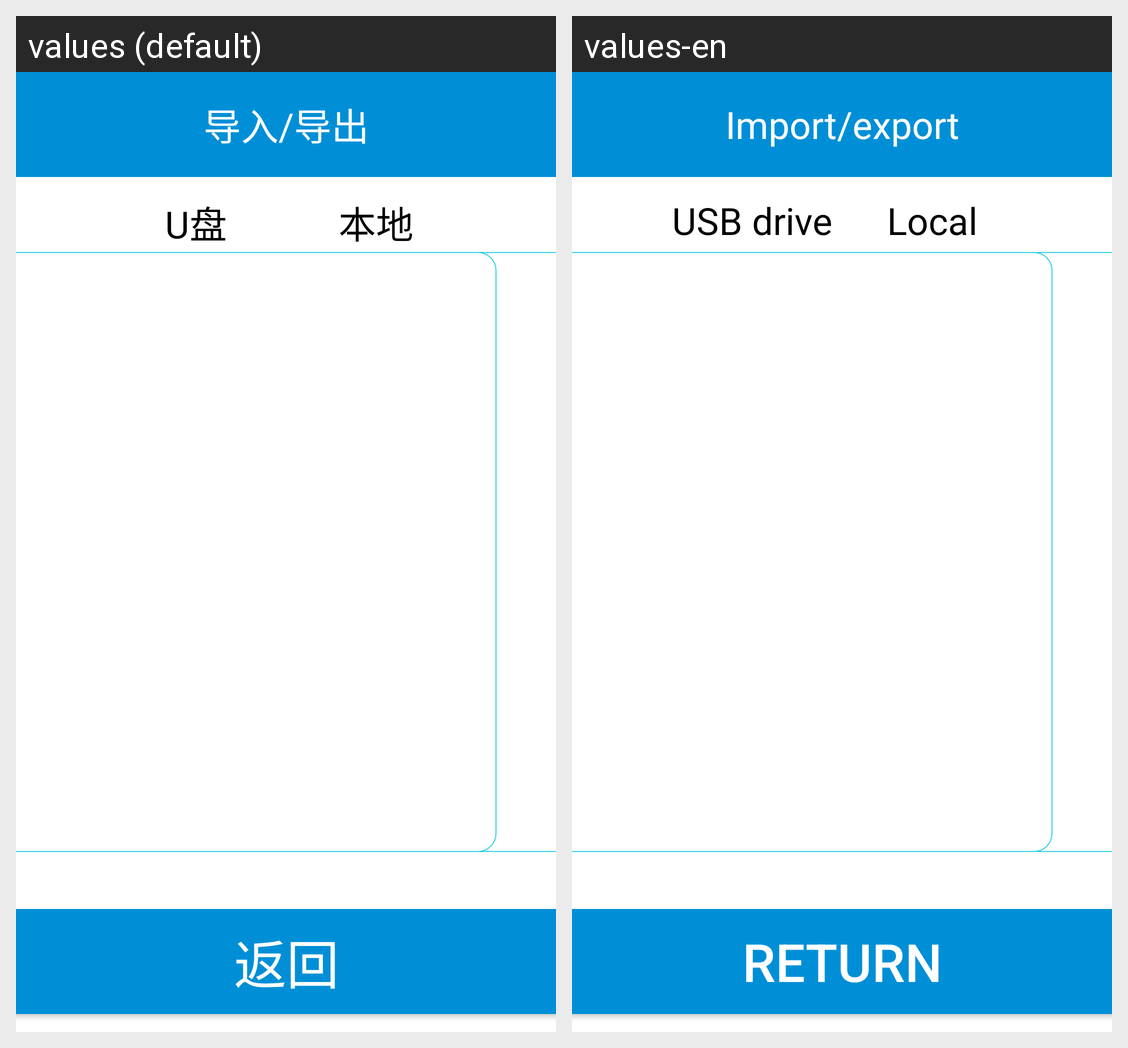

The Android screen above is rendered under two locales of the same app. Produce the string resources it draws, with the default and per-locale values.
Android screen res/layout/layout_dialog_inout.xml rendered under 2 locales, left to right: values (default), values-en. Device: Nexus 5 (rendered at 1080×1920; each locale shown at half size, 540×960, under a caption strip naming it); theme AppTheme.
Strings drawn on this screen, with the default value and each locale's value (text and hints the layout hard-codes, and strings that could not be matched under every locale, appear in the picture but are not listed):

ImportExport
  values: 导入/导出
  values-en: Import/export

local
  values: 本地
  values-en: Local

udrive
  values: U盘
  values-en: USB drive

returnname
  values: 返回
  values-en: return
